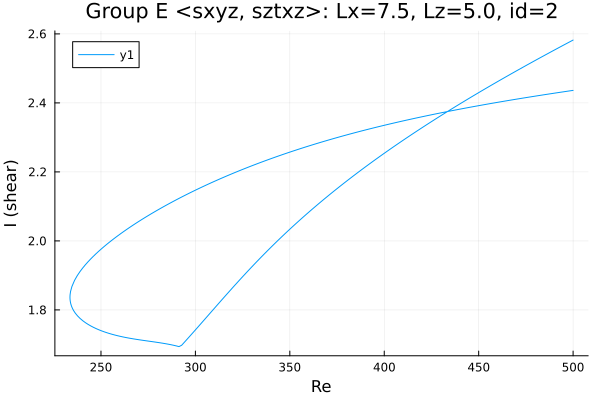

The data file committed next to this chart (first rows):
Re, shear
500.0, 2.582
499.1, 2.579
497.7, 2.575
496.3, 2.571
494.8, 2.567
493.4, 2.563
492, 2.559
490.6, 2.555
489.2, 2.551
487.8, 2.546
486.4, 2.542
484.9, 2.538
483.5, 2.534
482.1, 2.53
480.7, 2.525
479.3, 2.521
477.9, 2.517
476.5, 2.512
475, 2.508
473.6, 2.504
472.2, 2.5
470.8, 2.495
469.4, 2.491
468, 2.487
466.6, 2.482
465.1, 2.478
463.7, 2.473
462.3, 2.469
460.9, 2.464
459.5, 2.46
458.1, 2.456
456.7, 2.451
455.2, 2.447
453.8, 2.442
452.4, 2.438
451, 2.433
449.6, 2.428
448.2, 2.424
446.8, 2.419
445.3, 2.415
443.9, 2.41
442.5, 2.405
441.1, 2.401
439.7, 2.396
438.3, 2.391
436.9, 2.386
435.4, 2.382
434, 2.377
432.6, 2.372
431.2, 2.367
429.8, 2.362
428.4, 2.357
427, 2.353
425.5, 2.348
424.1, 2.343
422.7, 2.338
421.3, 2.333
419.9, 2.328
418.5, 2.323
417.1, 2.318
... 391 more rows
